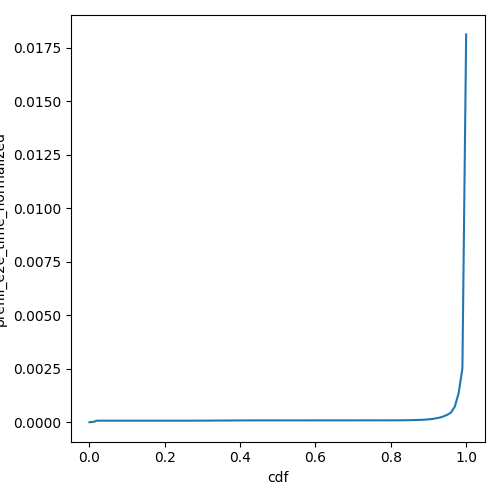

Source data for this figure (header and first rows):
cdf, prefill_e2e_time_normalized
0.0, 8.59487412378545e-07
0.01, 1.3906431843699514e-05
0.02, 7.181146606238809e-05
0.03, 7.181146606238809e-05
0.04, 7.181146606238809e-05
0.05, 7.181146606249911e-05
0.06, 7.181146606249911e-05
0.07, 7.181146606249911e-05
0.08, 7.181146606249911e-05
0.09, 7.181146606249911e-05
0.1, 7.181146606249911e-05
0.11, 7.181146606249911e-05
0.12, 7.181146606249911e-05
0.13, 7.181146606249911e-05
0.14, 7.181146606249911e-05
0.15, 7.181146606249911e-05
0.16, 7.181146606249911e-05
0.17, 7.181146606249911e-05
0.18, 7.181146606249911e-05
0.19, 7.181146606249911e-05
0.2, 7.181146606249911e-05
0.21, 7.181146606249911e-05
0.22, 7.181146606249911e-05
0.23, 7.181146606249911e-05
0.24, 7.181146606249911e-05
0.25, 7.181146606249911e-05
0.26, 7.181146606249911e-05
0.27, 7.181146606249911e-05
0.28, 7.181146606249911e-05
0.29, 7.302302856238008e-05
0.3, 7.302302856260212e-05
0.31, 7.412041764968495e-05
0.32, 7.412041764975896e-05
0.33, 7.640708701477328e-05
0.34, 7.757900435604685e-05
0.35, 7.75790043562689e-05
0.36, 7.865583817131696e-05
0.37, 7.978651040763118e-05
0.38, 8.066219992485469e-05
0.39, 8.193593013169657e-05
0.4, 8.241357895929131e-05
0.41, 8.316416997405136e-05
0.42, 8.416495799373141e-05
0.43, 8.480182309707818e-05
0.44, 8.492642713914015e-05
0.45, 8.53325440166026e-05
0.46, 8.541594301818873e-05
0.47, 8.549359036453257e-05
0.48, 8.549359036468596e-05
0.49, 8.556606122128348e-05
0.5, 8.563385653874568e-05
0.51, 8.569741464871383e-05
0.52, 8.569741464886649e-05
0.53, 8.575712075231331e-05
0.54, 8.581331473188429e-05
0.55, 8.581331473202797e-05
0.56, 8.58662976271875e-05
0.57, 8.591633702799989e-05
0.58, 8.591633702817149e-05
0.59, 8.596367159666988e-05
... 41 more rows
